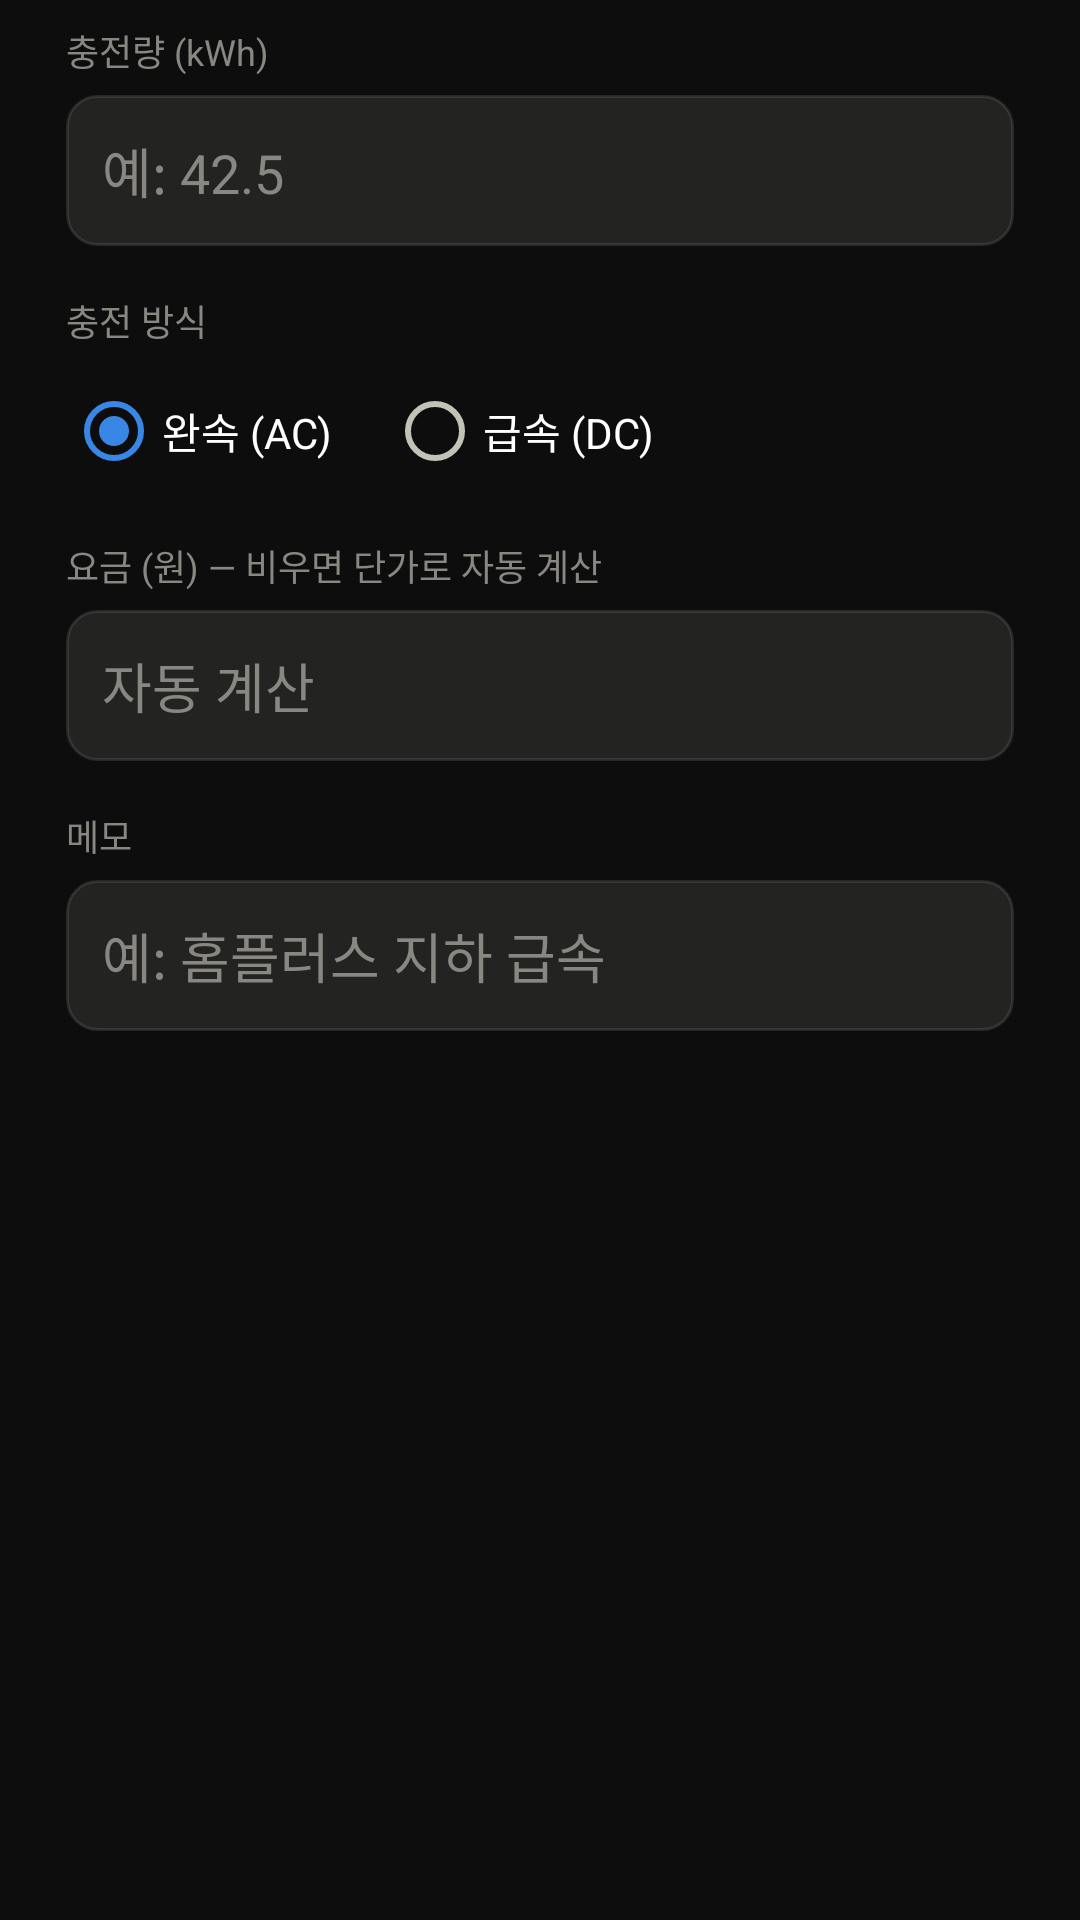

Produce the Android XML layout that renders to this screen, including the resource entries it uses.
<!-- AndroidManifest.xml: application theme Theme.EvLog -->
<!-- res/layout/dialog_add_charge.xml -->
<?xml version="1.0" encoding="utf-8"?>
<ScrollView xmlns:android="http://schemas.android.com/apk/res/android"
    android:layout_width="match_parent"
    android:layout_height="wrap_content">

    <LinearLayout
        android:layout_width="match_parent"
        android:layout_height="wrap_content"
        android:orientation="vertical"
        android:paddingStart="22dp"
        android:paddingTop="8dp"
        android:paddingEnd="22dp"
        android:paddingBottom="4dp">

        <TextView
            style="@style/LabelMuted"
            android:layout_width="wrap_content"
            android:layout_height="wrap_content"
            android:text="충전량 (kWh)" />

        <EditText
            android:id="@+id/in_kwh"
            android:layout_width="match_parent"
            android:layout_height="wrap_content"
            android:layout_marginTop="6dp"
            android:background="@drawable/bg_field"
            android:hint="예: 42.5"
            android:importantForAutofill="no"
            android:inputType="numberDecimal"
            android:padding="12dp"
            android:textColor="@color/ink_primary"
            android:textColorHint="@color/ink_muted" />

        <TextView
            style="@style/LabelMuted"
            android:layout_width="wrap_content"
            android:layout_height="wrap_content"
            android:layout_marginTop="16dp"
            android:text="충전 방식" />

        <RadioGroup
            android:id="@+id/group_kind"
            android:layout_width="match_parent"
            android:layout_height="wrap_content"
            android:layout_marginTop="4dp"
            android:orientation="horizontal">

            <RadioButton
                android:id="@+id/radio_ac"
                android:layout_width="wrap_content"
                android:layout_height="wrap_content"
                android:checked="true"
                android:text="완속 (AC)"
                android:textColor="@color/ink_primary" />

            <RadioButton
                android:id="@+id/radio_dc"
                android:layout_width="wrap_content"
                android:layout_height="wrap_content"
                android:layout_marginStart="18dp"
                android:text="급속 (DC)"
                android:textColor="@color/ink_primary" />
        </RadioGroup>

        <TextView
            style="@style/LabelMuted"
            android:layout_width="wrap_content"
            android:layout_height="wrap_content"
            android:layout_marginTop="12dp"
            android:text="요금 (원) — 비우면 단가로 자동 계산" />

        <EditText
            android:id="@+id/in_cost"
            android:layout_width="match_parent"
            android:layout_height="wrap_content"
            android:layout_marginTop="6dp"
            android:background="@drawable/bg_field"
            android:hint="자동 계산"
            android:importantForAutofill="no"
            android:inputType="number"
            android:padding="12dp"
            android:textColor="@color/ink_primary"
            android:textColorHint="@color/ink_muted" />

        <TextView
            style="@style/LabelMuted"
            android:layout_width="wrap_content"
            android:layout_height="wrap_content"
            android:layout_marginTop="16dp"
            android:text="메모" />

        <EditText
            android:id="@+id/in_note"
            android:layout_width="match_parent"
            android:layout_height="wrap_content"
            android:layout_marginTop="6dp"
            android:background="@drawable/bg_field"
            android:hint="예: 홈플러스 지하 급속"
            android:importantForAutofill="no"
            android:inputType="text"
            android:padding="12dp"
            android:textColor="@color/ink_primary"
            android:textColorHint="@color/ink_muted" />
    </LinearLayout>
</ScrollView>
<!-- resources referenced by this layout -->
<resources>
  <color name="ink_muted">#898781</color>
  <color name="ink_primary">#FFFFFF</color>
  <!-- drawable bg_field (drawable) -->
  <?xml version="1.0" encoding="utf-8"?>
  <shape xmlns:android="http://schemas.android.com/apk/res/android"
      android:shape="rectangle">
      <solid android:color="@color/surface_high" />
      <corners android:radius="10dp" />
      <stroke
          android:width="1dp"
          android:color="@color/hairline" />
  </shape>
  <style name="LabelMuted">
          <item name="android:textColor">@color/ink_muted</item>
          <item name="android:textSize">12sp</item>
      </style>
  <style name="Theme.EvLog" parent="Theme.MaterialComponents.NoActionBar">
          <item name="colorPrimary">@color/series1</item>
          <item name="colorPrimaryDark">@color/plane</item>
          <item name="colorSecondary">@color/series1</item>
          <item name="colorAccent">@color/series1</item>
          <item name="colorOnPrimary">#FFFFFF</item>
          <item name="colorSurface">@color/surface</item>
          <item name="colorOnSurface">@color/ink_primary</item>
          <item name="android:colorBackground">@color/plane</item>
          <item name="android:windowBackground">@color/plane</item>
          <item name="android:textColorPrimary">@color/ink_primary</item>
          <item name="android:textColorSecondary">@color/ink_secondary</item>
          <item name="android:statusBarColor" tools:targetApi="21">@color/plane</item>
          <item name="android:navigationBarColor" tools:targetApi="21">@color/plane</item>
      </style>
  <color name="surface_high">#232322</color>
  <color name="hairline">#1AFFFFFF</color>
  <color name="series1">#3987E5</color>
  <color name="plane">#0D0D0D</color>
  <color name="surface">#1A1A19</color>
  <color name="ink_secondary">#C3C2B7</color>
</resources>
